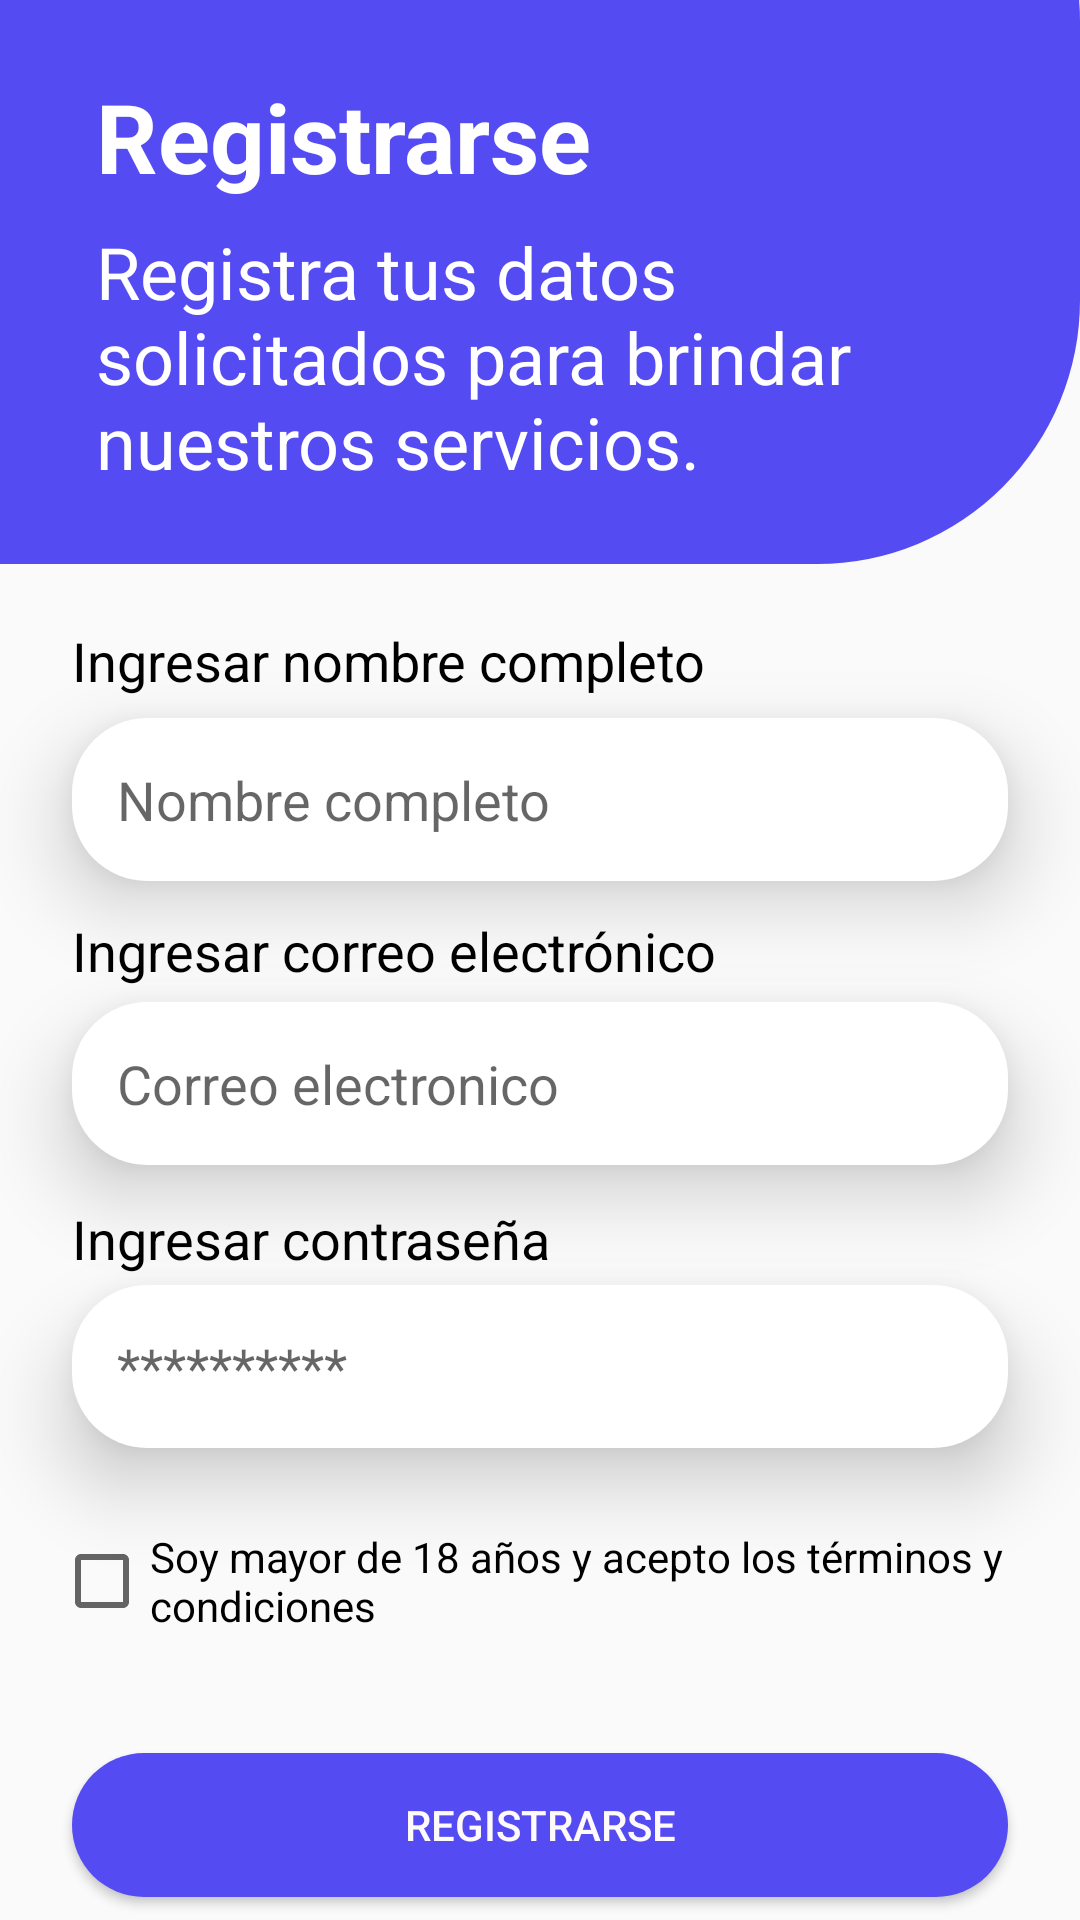

Write the Android layout XML for this screen, with the resource values it uses.
<!-- AndroidManifest.xml: application theme Theme.XCL_AgendaMedica -->
<!-- res/layout/activity_modulo_registro.xml -->
<?xml version="1.0" encoding="utf-8"?>
<androidx.constraintlayout.widget.ConstraintLayout xmlns:android="http://schemas.android.com/apk/res/android"
    xmlns:app="http://schemas.android.com/apk/res-auto"
    xmlns:tools="http://schemas.android.com/tools"
    android:layout_width="match_parent"
    android:layout_height="match_parent"
    tools:context=".modulo_registro">


    <EditText
        android:id="@+id/id_m3_edittxt1"
        android:layout_width="0dp"
        android:layout_height="wrap_content"
        android:layout_marginStart="24dp"
        android:layout_marginEnd="24dp"
        android:autofillHints="name"
        android:background="@drawable/an_cjt_1"
        android:elevation="15dp"
        android:ems="10"
        android:hint="@string/m3_edittxt1"
        android:inputType="textPersonName"
        app:layout_constraintBottom_toBottomOf="parent"
        app:layout_constraintEnd_toEndOf="parent"
        app:layout_constraintStart_toStartOf="parent"
        app:layout_constraintTop_toBottomOf="@+id/id_m3_txt1"
        app:layout_constraintVertical_bias="0.01999998" />

    <TextView
        android:id="@+id/id_m3_txt1"
        android:layout_width="wrap_content"
        android:layout_height="wrap_content"
        android:layout_marginStart="24dp"
        android:text="@string/m3_txt1"
        android:textColor="#000000"
        android:textSize="18sp"
        app:layout_constraintBottom_toBottomOf="parent"
        app:layout_constraintEnd_toEndOf="parent"
        app:layout_constraintHorizontal_bias="0.0"
        app:layout_constraintStart_toStartOf="parent"
        app:layout_constraintTop_toTopOf="parent"
        app:layout_constraintVertical_bias="0.338" />

    <TextView
        android:id="@+id/id_m3_txt2"
        android:layout_width="wrap_content"
        android:layout_height="wrap_content"
        android:layout_marginStart="24dp"
        android:text="@string/m3_txt2"
        android:textColor="#000000"
        android:textSize="18sp"
        app:layout_constraintBottom_toBottomOf="parent"
        app:layout_constraintEnd_toEndOf="parent"
        app:layout_constraintHorizontal_bias="0.0"
        app:layout_constraintStart_toStartOf="parent"
        app:layout_constraintTop_toBottomOf="@+id/id_m3_edittxt1"
        app:layout_constraintVertical_bias="0.034" />


    <EditText
        android:id="@+id/id_m3_edittxt2"
        android:layout_width="0dp"
        android:layout_height="wrap_content"
        android:layout_marginStart="24dp"
        android:layout_marginEnd="24dp"
        android:autofillHints="emailAddress"
        android:background="@drawable/an_cjt_1"
        android:elevation="15dp"
        android:ems="10"
        android:inputType="textEmailAddress"
        android:hint="@string/m3_edittxt2"
        app:layout_constraintBottom_toBottomOf="parent"
        app:layout_constraintEnd_toEndOf="parent"
        app:layout_constraintHorizontal_bias="0.52"
        app:layout_constraintStart_toStartOf="parent"
        app:layout_constraintTop_toBottomOf="@+id/id_m3_txt2"
        app:layout_constraintVertical_bias="0.01999998" />

    <TextView
        android:id="@+id/id_m3_txt3"
        android:layout_width="wrap_content"
        android:layout_height="wrap_content"
        android:layout_marginStart="24dp"
        android:text="@string/m3_txt3"
        android:textColor="#000000"
        android:textSize="18sp"
        app:layout_constraintBottom_toBottomOf="parent"
        app:layout_constraintEnd_toEndOf="parent"
        app:layout_constraintHorizontal_bias="0.0"
        app:layout_constraintStart_toStartOf="parent"
        app:layout_constraintTop_toBottomOf="@+id/id_m3_edittxt2"
        app:layout_constraintVertical_bias="0.054" />


    <EditText
        android:id="@+id/id_m3_edittxt3"
        android:layout_width="0dp"
        android:layout_height="wrap_content"
        android:layout_marginStart="24dp"
        android:layout_marginEnd="24dp"
        android:autofillHints="password"
        android:background="@drawable/an_cjt_1"
        android:elevation="15dp"
        android:ems="10"
        android:hint="@string/m3_edittxt3"
        android:inputType="textPassword"
        app:layout_constraintBottom_toBottomOf="parent"
        app:layout_constraintEnd_toEndOf="parent"
        app:layout_constraintStart_toStartOf="parent"
        app:layout_constraintTop_toBottomOf="@+id/id_m3_txt3"
        app:layout_constraintVertical_bias="0.01999998" />

    <Button
        android:id="@+id/id_m3_btn1"
        android:layout_width="0dp"
        android:layout_height="wrap_content"
        android:layout_marginStart="24dp"
        android:layout_marginEnd="24dp"
        android:background="@drawable/an_btn_1"
        android:elevation="15dp"
        android:text="@string/m3_btn1"
        android:textColor="#FFFAFA"
        app:layout_constraintBottom_toBottomOf="parent"
        app:layout_constraintEnd_toEndOf="parent"
        app:layout_constraintHorizontal_bias="0.496"
        app:layout_constraintStart_toStartOf="parent"
        app:layout_constraintTop_toBottomOf="@+id/id_m3_checkBox1"
        app:layout_constraintVertical_bias="0.811" />

    <CheckBox
        android:id="@+id/id_m3_checkBox1"
        android:layout_width="318dp"
        android:layout_height="48dp"
        android:layout_marginTop="15dp"
        android:layout_marginEnd="24dp"
        android:text="@string/m3_txt4"
        app:layout_constraintBottom_toBottomOf="parent"
        app:layout_constraintEnd_toEndOf="parent"
        app:layout_constraintHorizontal_bias="1.0"
        app:layout_constraintStart_toStartOf="parent"
        app:layout_constraintTop_toBottomOf="@+id/id_m3_edittxt3"
        app:layout_constraintVertical_bias="0.056" />

    <View
        android:id="@+id/view2"
        android:layout_width="0dp"
        android:layout_height="0dp"
        android:layout_marginBottom="20dp"
        android:background="@drawable/wave_1"
        app:layout_constraintBottom_toTopOf="@+id/id_m3_txt1"
        app:layout_constraintEnd_toEndOf="parent"
        app:layout_constraintStart_toStartOf="parent"
        app:layout_constraintTop_toTopOf="parent"
        app:layout_constraintVertical_bias="0.0" />

    <TextView
        android:id="@+id/id_m3_tit1"
        android:layout_width="wrap_content"
        android:layout_height="wrap_content"
        android:layout_marginStart="32dp"
        android:layout_marginEnd="32dp"
        android:text="@string/m3_tit1"
        android:textColor="#FFFFFF"
        android:textSize="32sp"
        android:textStyle="bold"
        app:layout_constraintBottom_toBottomOf="parent"
        app:layout_constraintEnd_toEndOf="parent"
        app:layout_constraintHorizontal_bias="0.0"
        app:layout_constraintStart_toStartOf="parent"
        app:layout_constraintTop_toTopOf="parent"
        app:layout_constraintVertical_bias="0.04" />

    <TextView
        android:id="@+id/id_m3_sub1"
        android:layout_width="297dp"
        android:layout_height="95dp"
        android:layout_marginStart="32dp"
        android:layout_marginTop="4dp"
        android:layout_marginEnd="32dp"
        android:text="@string/m3_sub1"
        android:textColor="#FFFFFF"
        android:textSize="24sp"
        app:layout_constraintBottom_toBottomOf="@+id/view2"
        app:layout_constraintEnd_toEndOf="parent"
        app:layout_constraintHorizontal_bias="0.0"
        app:layout_constraintStart_toStartOf="parent"
        app:layout_constraintTop_toBottomOf="@+id/id_m3_tit1"
        app:layout_constraintVertical_bias="0.145" />

</androidx.constraintlayout.widget.ConstraintLayout>
<!-- resources referenced by this layout -->
<resources>
  <!-- drawable an_btn_1 (drawable) -->
  <?xml version="1.0" encoding="utf-8"?>
  <ripple android:color="@color/white" xmlns:android="http://schemas.android.com/apk/res/android">
  
      
  
      <item>
          <shape android:shape="rectangle">
              <corners android:radius="25sp" />
              <solid android:color="@color/RoyalBlue"/>
              <padding android:top="10dp" android:right="10dp" android:left="10dp" android:bottom="10dp"/>
          </shape>
      </item>
  </ripple>
  <!-- drawable an_cjt_1 (drawable) -->
  <?xml version="1.0" encoding="utf-8"?>
  <selector xmlns:android="http://schemas.android.com/apk/res/android">
      <item>
          <shape android:shape="rectangle"> 
              <corners android:radius="25sp"/> 
              <solid android:color="@color/white"/> 
              <padding android:top="15dp" android:bottom="15dp" android:left="15dp" android:right="15dp"/>
  
          </shape>
      </item>
  </selector>
  <!-- drawable wave_1 (drawable) -->
  <vector xmlns:android="http://schemas.android.com/apk/res/android"
      android:width="411dp"
      android:height="214dp"
      android:viewportWidth="411"
      android:viewportHeight="214">
    <path
        android:pathData="M-57,-92L311,-92A100,100 0,0 1,411 8L411,114A100,100 0,0 1,311 214L-57,214A100,100 0,0 1,-157 114L-157,8A100,100 0,0 1,-57 -92z"
        android:fillColor="#544BF3"/>
  </vector>
  <string name="m3_btn1">Registrarse</string>
  <string name="m3_edittxt1">Nombre completo</string>
  <string name="m3_edittxt2">Correo electronico</string>
  <string name="m3_edittxt3">**********</string>
  <string name="m3_sub1">Registra tus datos solicitados para brindar nuestros servicios.</string>
  <string name="m3_tit1">Registrarse</string>
  <string name="m3_txt1">Ingresar nombre completo</string>
  <string name="m3_txt2">Ingresar correo electrónico</string>
  <string name="m3_txt3">Ingresar contraseña</string>
  <string name="m3_txt4">Soy mayor de 18 años y acepto los términos y condiciones</string>
  <style name="Theme.XCL_AgendaMedica" parent="Theme.AppCompat.Light.NoActionBar">
          
          <item name="colorPrimary">@color/RoyalBlue</item>
          <item name="colorPrimaryVariant">@color/RoyalBlue</item> 
          <item name="colorOnPrimary">@color/white</item>
          
          <item name="colorSecondary">@color/teal_200</item>
          <item name="colorSecondaryVariant">@color/teal_700</item>
          <item name="colorOnSecondary">@color/black</item>
          
          <item name="android:statusBarColor" tools:targetApi="l">?attr/colorPrimaryVariant</item>
          
      </style>
  <color name="white">#FFFFFFFF</color>
  <color name="RoyalBlue">#544BF3</color>
  <color name="teal_200">#FF03DAC5</color>
  <color name="teal_700">#FF018786</color>
  <color name="black">#FF000000</color>
</resources>
